Run: headless pygame with SDL's dummy video driver; simulated clock (each Clock.tick advances the game by its frame time, no real sleeping); random seed 0; keys injected as events and as key.get_pressed() state; no mouse input.
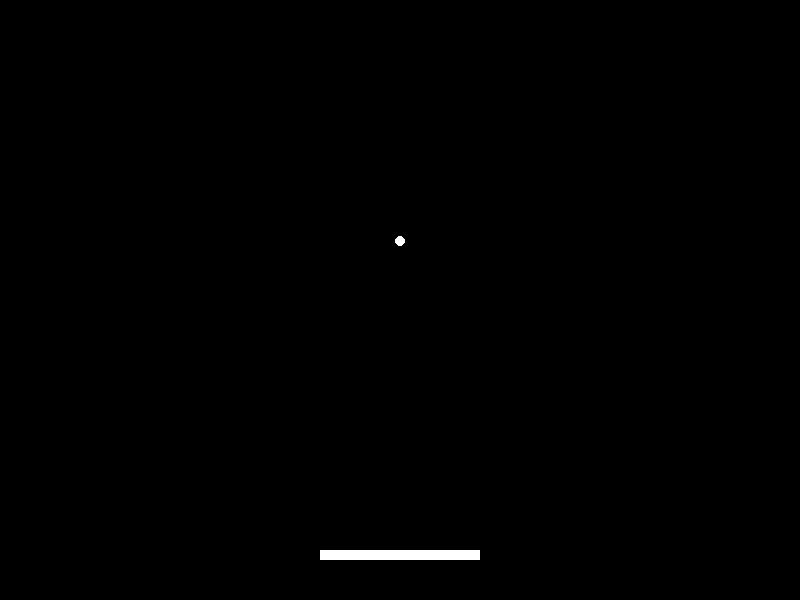
Frame 1 of 4 · flips 1–60 · no input
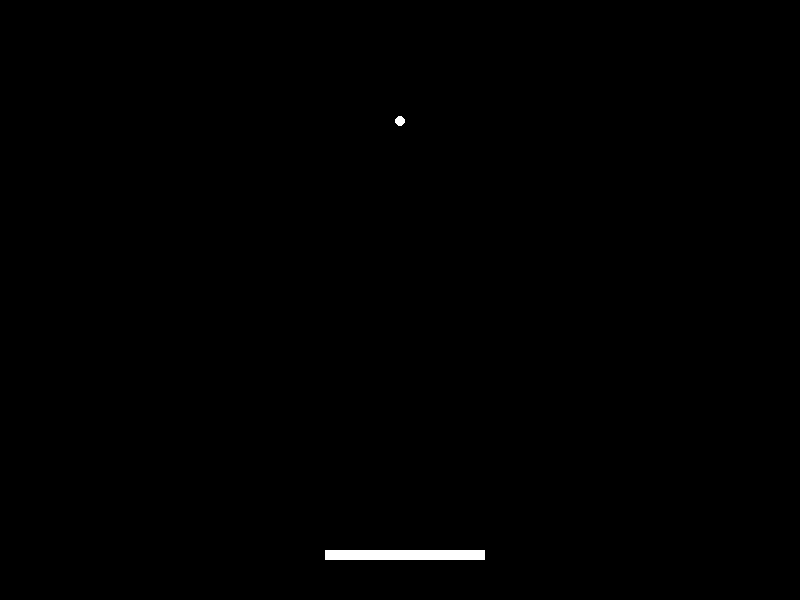
Frame 2 of 4 · flips 61–180 · tapped SPACE, RETURN · held RIGHT (→), D
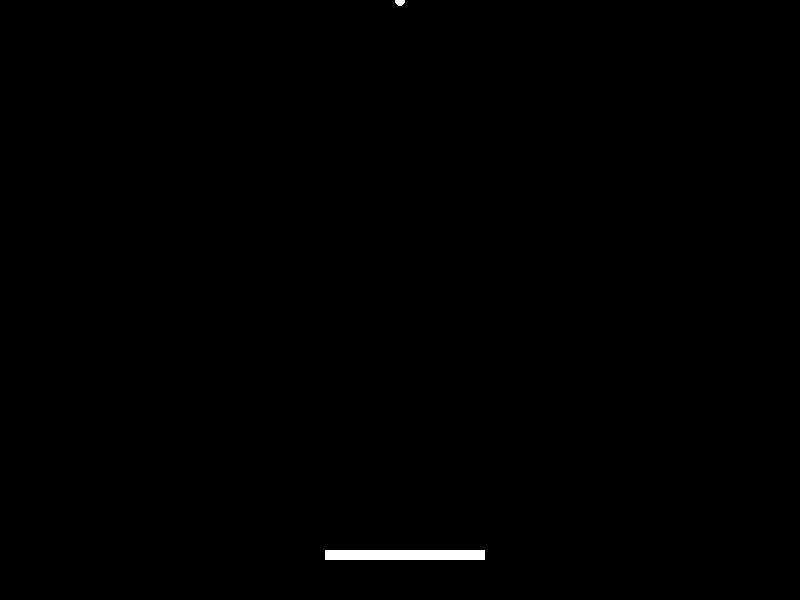
Frame 3 of 4 · flips 181–300 · held DOWN (↓), S
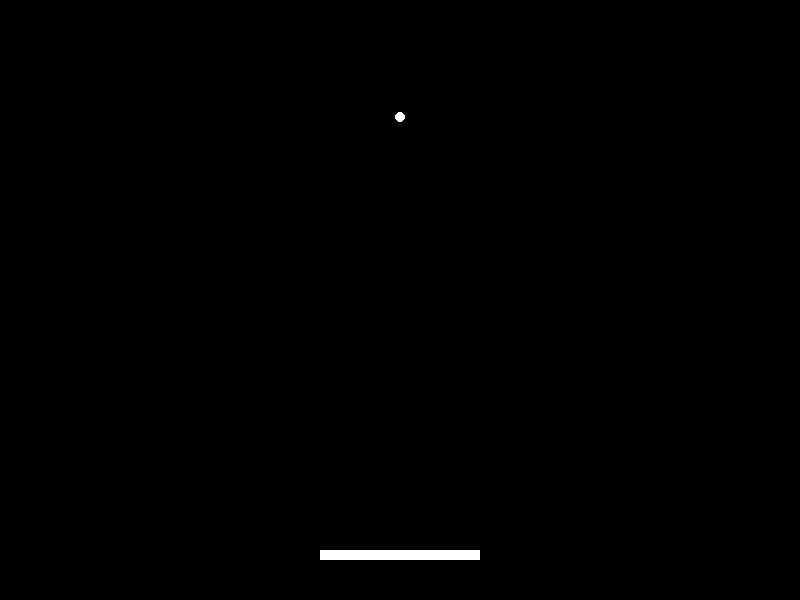
Frame 4 of 4 · flips 301–420 · held LEFT (←), A, UP (↑), W

The pygame program that drew these frames:

import pygame
pygame.init()
BLANC = (255, 255, 255)
NEGRE = (0, 0, 0)
AMPLADA_FINESTRA = 800
ALCADA_FINESTRA = 600
AMPLADA_PLATAFORMA = int(AMPLADA_FINESTRA * 0.2)
ALCADA_PLATAFORMA = 10
VELOCITAT_BOLA = 1
ANGLE_REBOT_ESQUERRA = 45
ANGLE_REBOT_DRETA = 135
finestra = pygame.display.set_mode((AMPLADA_FINESTRA, ALCADA_FINESTRA))
posicio_plataforma = [int(AMPLADA_FINESTRA / 2 - AMPLADA_PLATAFORMA / 2), ALCADA_FINESTRA - 50]
posicio_bola = [int(AMPLADA_FINESTRA / 2), int(ALCADA_FINESTRA / 2)]
direccio_bola = [0, -1]
def dibuixar_plataforma():
    pygame.draw.rect(finestra, BLANC, [posicio_plataforma[0], posicio_plataforma[1], AMPLADA_PLATAFORMA, ALCADA_PLATAFORMA])
def dibuixar_bola():
    pygame.draw.circle(finestra, BLANC, posicio_bola, 5)
def moure_plataforma(direccio):
    posicio_plataforma[0] += direccio
    if posicio_plataforma[0] < 0:
        posicio_plataforma[0] = 0
    elif posicio_plataforma[0] > AMPLADA_FINESTRA - AMPLADA_PLATAFORMA:
        posicio_plataforma[0] = AMPLADA_FINESTRA - AMPLADA_PLATAFORMA
def moure_bola():
    posicio_bola[0] += int(direccio_bola[0] * VELOCITAT_BOLA)
    posicio_bola[1] += int(direccio_bola[1] * VELOCITAT_BOLA)
    if posicio_bola[0] < 0 or posicio_bola[0] > AMPLADA_FINESTRA:
        direccio_bola[0] *= -1
    if posicio_bola[1] < 0:
        direccio_bola[1] *= -1
    if posicio_bola[1] > posicio_plataforma[1] and posicio_bola[1] < posicio_plataforma[1] + ALCADA_PLATAFORMA:
        if posicio_bola[0] > posicio_plataforma[0] and posicio_bola[0] < posicio_plataforma[0] + AMPLADA_PLATAFORMA:
            direccio_bola[1] *= -1
            if posicio_bola[0] < posicio_plataforma[0] + AMPLADA_PLATAFORMA / 2:
                direccio_bola[0] = -1
                direccio_bola[1] = -1
            else:
                direccio_bola[0] = 1
                direccio_bola[1] = -1
while True:
    finestra.fill(NEGRE)
    dibuixar_plataforma()
    dibuixar_bola()
    moure_plataforma(0)
    moure_bola()
    for event in pygame.event.get():
        if event.type == pygame.QUIT:
            pygame.quit()
            sys.exit()
        elif event.type == pygame.KEYDOWN:
            if event.key == pygame.K_LEFT:
                moure_plataforma(-5)
            elif event.key == pygame.K_RIGHT:
                moure_plataforma(5)
            elif event.key == pygame.K_SPACE:
                direccio_bola[0] = 0
                direccio_bola[1] = -1
    pygame.display.update()
